Labelled photos from "dataset", an image-classification folder in schwein69/VA_Project. The possible labels are: fist, index finger pointing, open palm, pinch, two fingers.

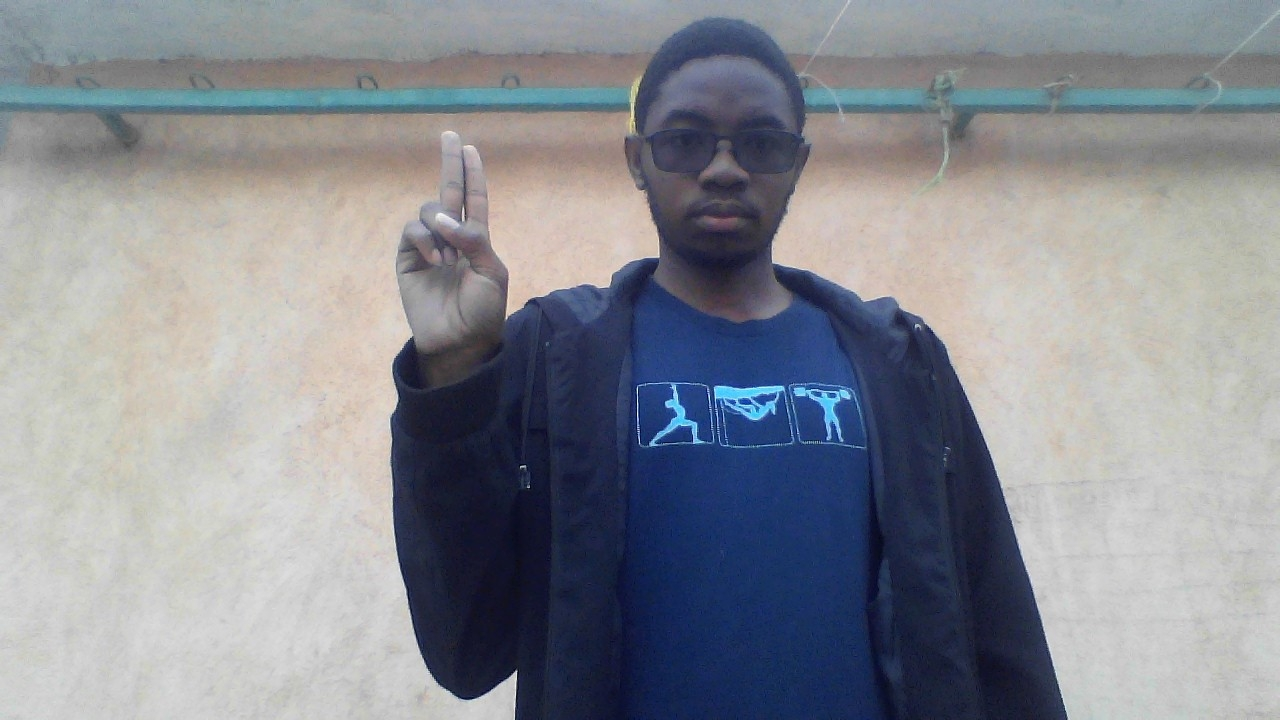
Label: two fingers

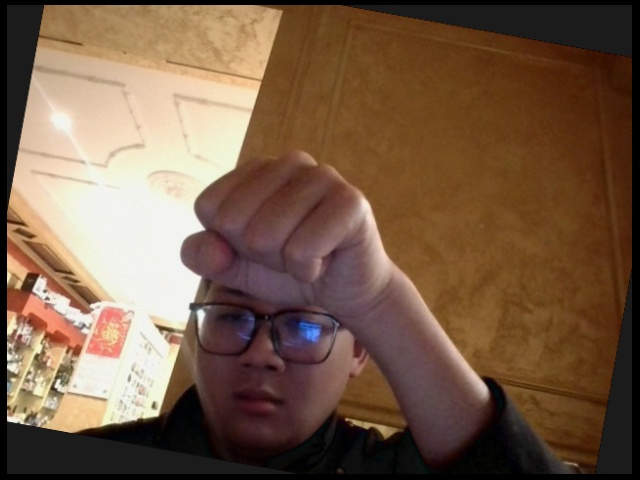
Label: fist

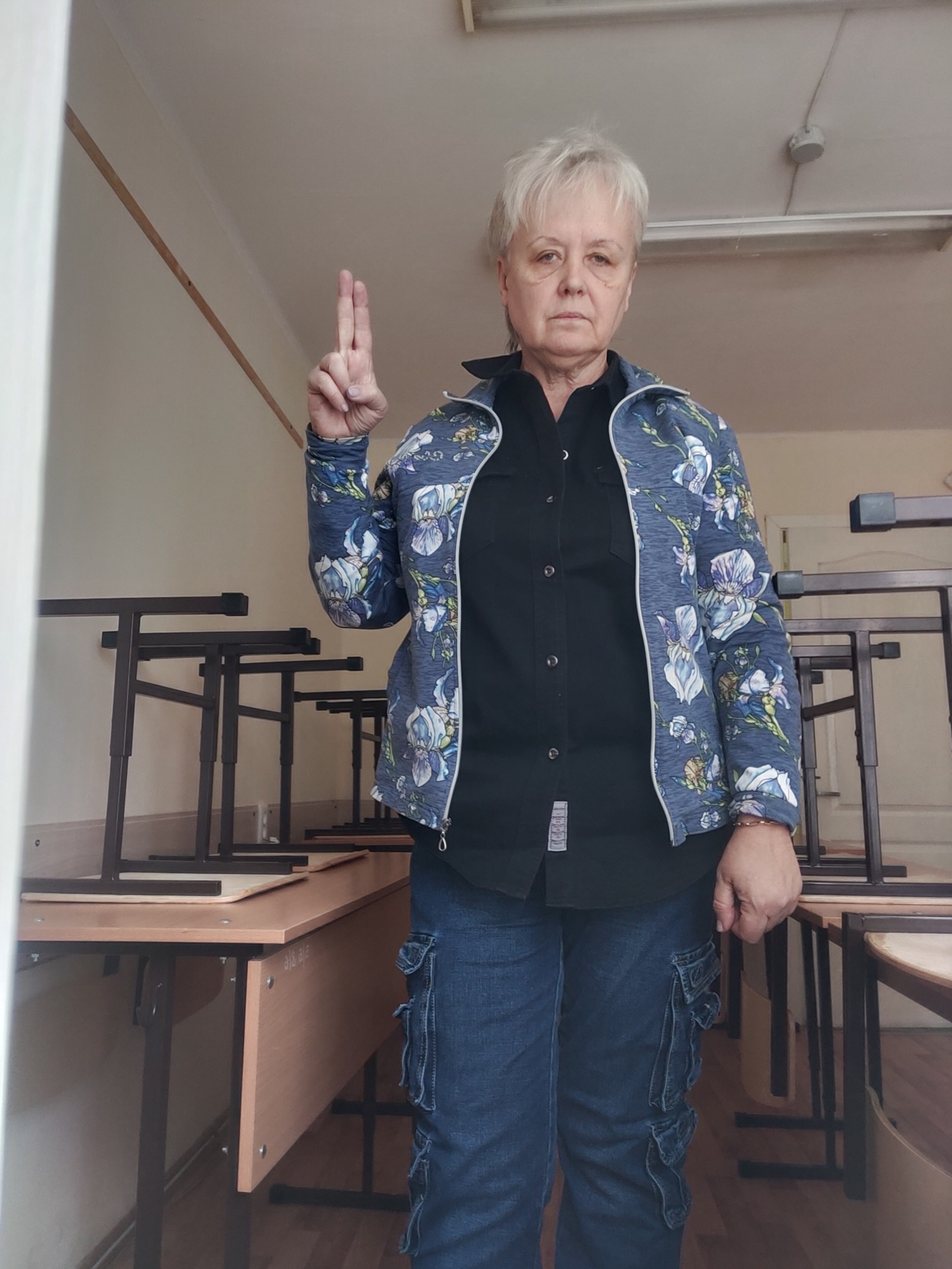
Label: two fingers

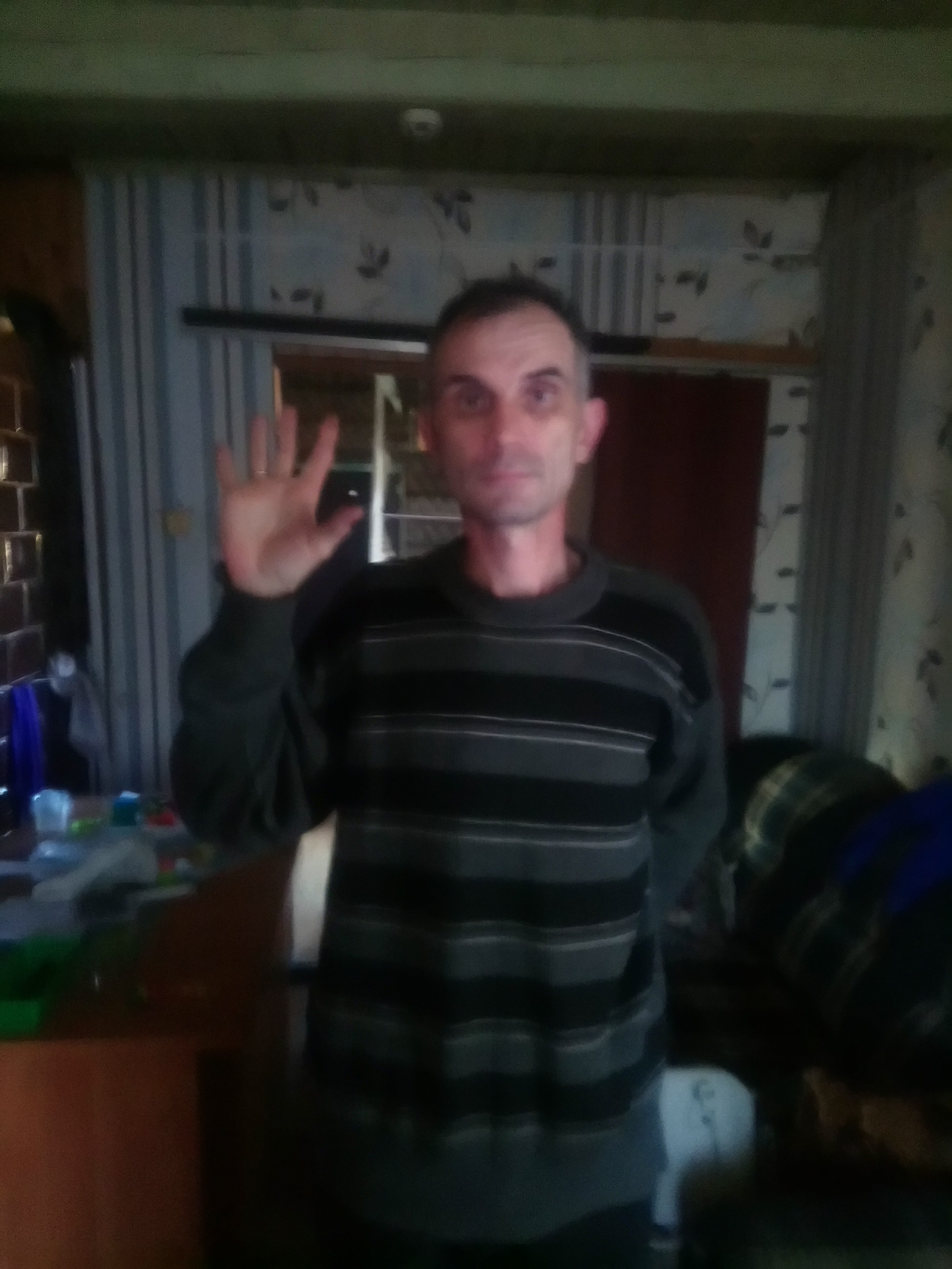
Label: open palm

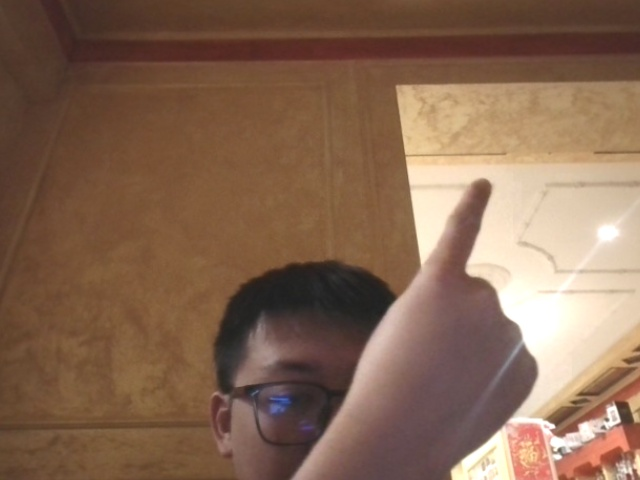
Label: index finger pointing

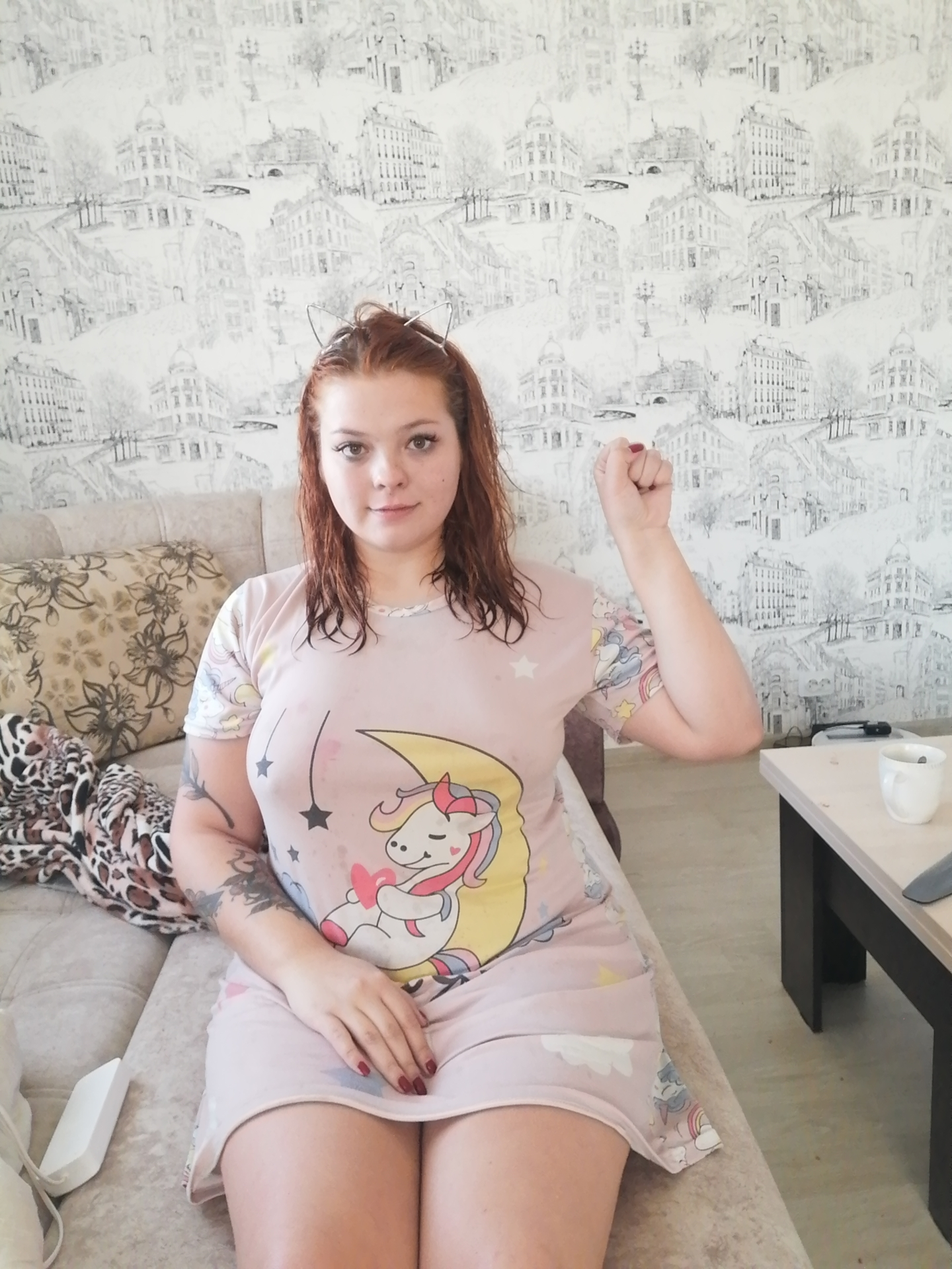
Label: fist
